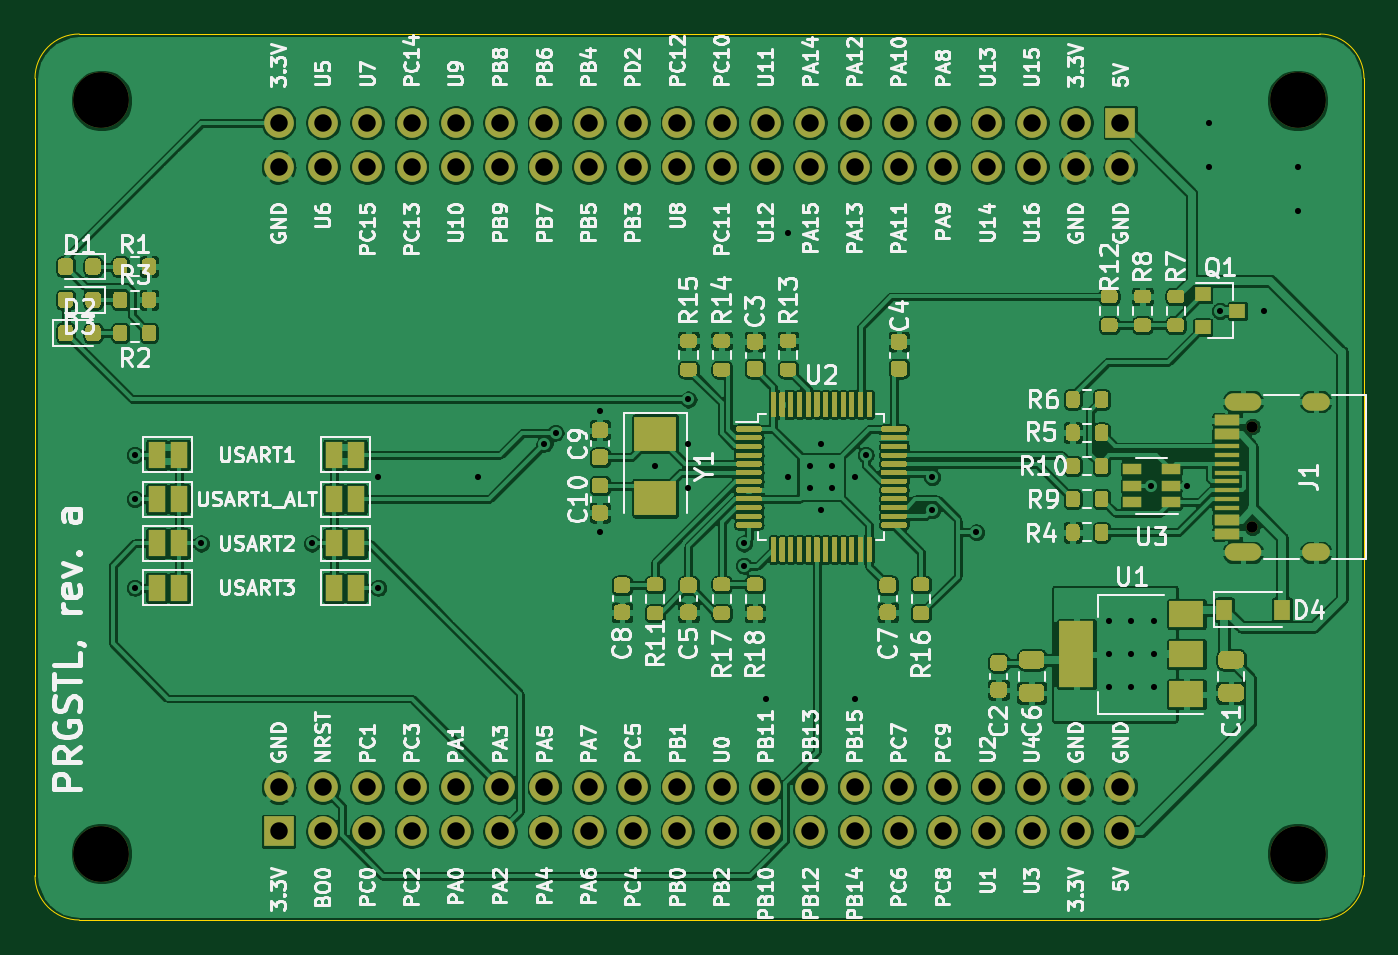
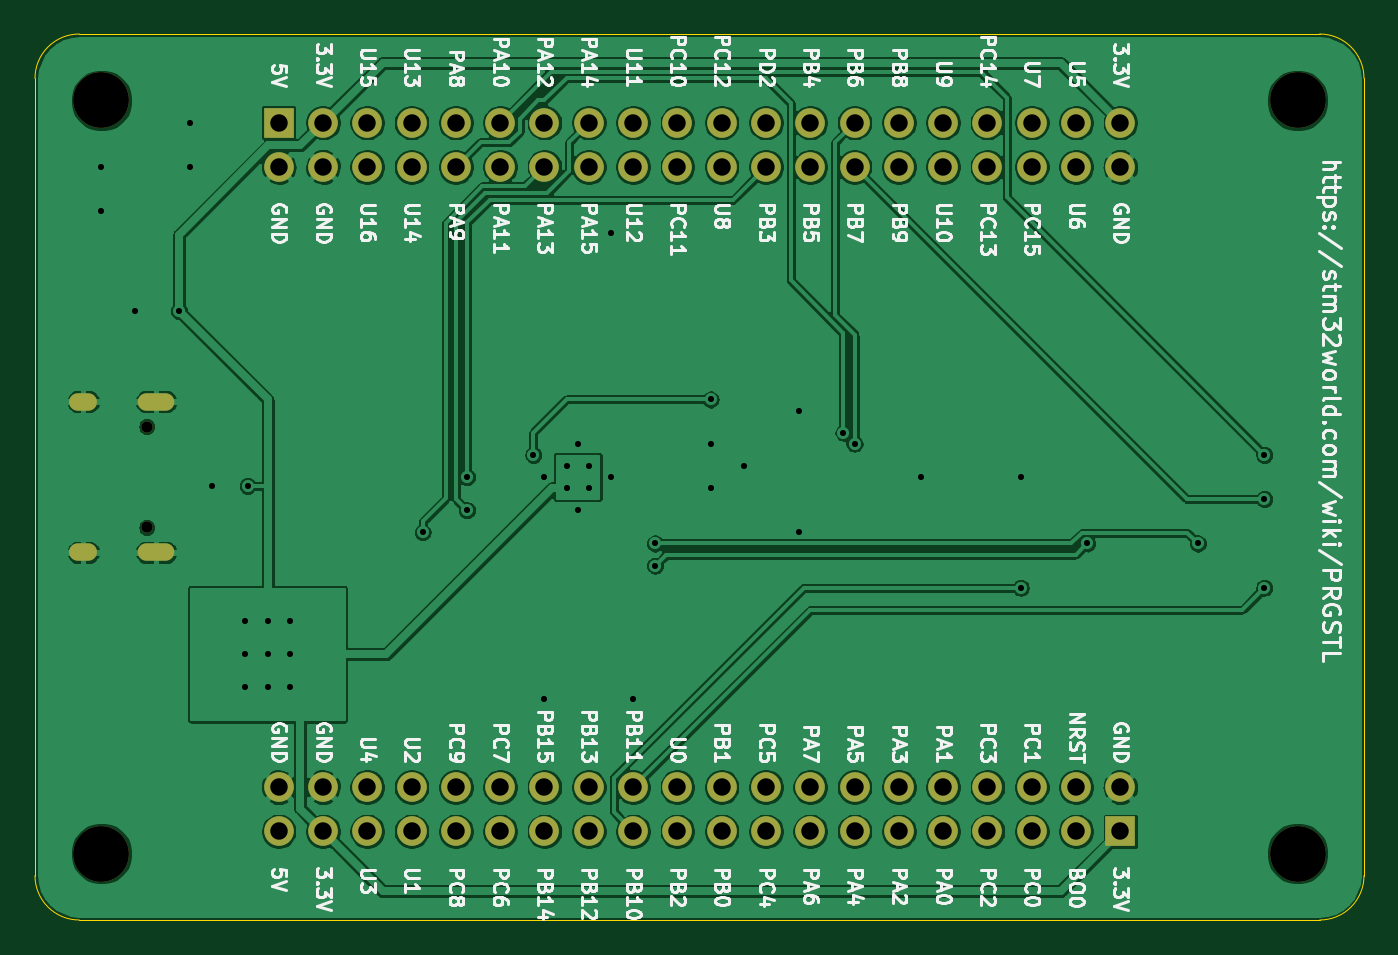
Circuit board: 11 layer files. Board 76.2 x 50.8 mm.
- bottom_copper: prgstl-B_Cu.gbr (216845 bytes)
- bottom_mask: prgstl-B_Mask.gbr (3047 bytes)
- paste: prgstl-B_Paste.gbr (498 bytes)
- bottom_silk: prgstl-B_SilkS.gbr (84551 bytes)
- outline: prgstl-Edge_Cuts.gbr (1044 bytes)
- top_copper: prgstl-F_Cu.gbr (508560 bytes)
- top_mask: prgstl-F_Mask.gbr (43455 bytes)
- paste: prgstl-F_Paste.gbr (40246 bytes)
- top_silk: prgstl-F_SilkS.gbr (121709 bytes)
- drill: prgstl-NPTH.drl (390 bytes)
- drill: prgstl-PTH.drl (2026 bytes)

=== bottom_copper: prgstl-B_Cu.gbr (216845 bytes, source omitted) ===
=== bottom_mask: prgstl-B_Mask.gbr ===
G04 #@! TF.GenerationSoftware,KiCad,Pcbnew,5.1.9+dfsg1-1*
G04 #@! TF.CreationDate,2021-07-17T11:30:44+08:00*
G04 #@! TF.ProjectId,prgstl,70726773-746c-42e6-9b69-6361645f7063,a*
G04 #@! TF.SameCoordinates,Original*
G04 #@! TF.FileFunction,Soldermask,Bot*
G04 #@! TF.FilePolarity,Negative*
%FSLAX46Y46*%
G04 Gerber Fmt 4.6, Leading zero omitted, Abs format (unit mm)*
G04 Created by KiCad (PCBNEW 5.1.9+dfsg1-1) date 2021-07-17 11:30:44*
%MOMM*%
%LPD*%
G01*
G04 APERTURE LIST*
%ADD10R,1.700000X1.700000*%
%ADD11C,1.700000*%
%ADD12C,3.200000*%
%ADD13O,2.100000X1.000000*%
%ADD14C,0.650000*%
%ADD15O,1.600000X1.000000*%
G04 APERTURE END LIST*
D10*
G04 #@! TO.C,J2*
X128270000Y-121920000D03*
D11*
X128270000Y-119380000D03*
X130810000Y-121920000D03*
X130810000Y-119380000D03*
X133350000Y-121920000D03*
X133350000Y-119380000D03*
X135890000Y-121920000D03*
X135890000Y-119380000D03*
X138430000Y-121920000D03*
X138430000Y-119380000D03*
X140970000Y-121920000D03*
X140970000Y-119380000D03*
X143510000Y-121920000D03*
X143510000Y-119380000D03*
X146050000Y-121920000D03*
X146050000Y-119380000D03*
X148590000Y-121920000D03*
X148590000Y-119380000D03*
X151130000Y-121920000D03*
X151130000Y-119380000D03*
X153670000Y-121920000D03*
X153670000Y-119380000D03*
X156210000Y-121920000D03*
X156210000Y-119380000D03*
X158750000Y-121920000D03*
X158750000Y-119380000D03*
X161290000Y-121920000D03*
X161290000Y-119380000D03*
X163830000Y-121920000D03*
X163830000Y-119380000D03*
X166370000Y-121920000D03*
X166370000Y-119380000D03*
X168910000Y-121920000D03*
X168910000Y-119380000D03*
X171450000Y-121920000D03*
X171450000Y-119380000D03*
X173990000Y-121920000D03*
X173990000Y-119380000D03*
X176530000Y-121920000D03*
X176530000Y-119380000D03*
D10*
X176530000Y-81280000D03*
D11*
X176530000Y-83820000D03*
X173990000Y-81280000D03*
X173990000Y-83820000D03*
X171450000Y-81280000D03*
X171450000Y-83820000D03*
X168910000Y-81280000D03*
X168910000Y-83820000D03*
X166370000Y-81280000D03*
X166370000Y-83820000D03*
X163830000Y-81280000D03*
X163830000Y-83820000D03*
X161290000Y-81280000D03*
X161290000Y-83820000D03*
X158750000Y-81280000D03*
X158750000Y-83820000D03*
X156210000Y-81280000D03*
X156210000Y-83820000D03*
X153670000Y-81280000D03*
X153670000Y-83820000D03*
X151130000Y-81280000D03*
X151130000Y-83820000D03*
X148590000Y-81280000D03*
X148590000Y-83820000D03*
X146050000Y-81280000D03*
X146050000Y-83820000D03*
X143510000Y-81280000D03*
X143510000Y-83820000D03*
X140970000Y-81280000D03*
X140970000Y-83820000D03*
X138430000Y-81280000D03*
X138430000Y-83820000D03*
X135890000Y-81280000D03*
X135890000Y-83820000D03*
X133350000Y-81280000D03*
X133350000Y-83820000D03*
X130810000Y-81280000D03*
X130810000Y-83820000D03*
X128270000Y-81280000D03*
X128270000Y-83820000D03*
D12*
X118110000Y-123190000D03*
X186690000Y-123190000D03*
X186690000Y-80010000D03*
X118110000Y-80010000D03*
G04 #@! TD*
D13*
G04 #@! TO.C,J1*
X183560000Y-97280000D03*
X183560000Y-105920000D03*
D14*
X184090000Y-104490000D03*
D15*
X187740000Y-105920000D03*
D14*
X184090000Y-98710000D03*
D15*
X187740000Y-97280000D03*
G04 #@! TD*
M02*

=== paste: prgstl-B_Paste.gbr ===
G04 #@! TF.GenerationSoftware,KiCad,Pcbnew,5.1.9+dfsg1-1*
G04 #@! TF.CreationDate,2021-07-17T11:30:44+08:00*
G04 #@! TF.ProjectId,prgstl,70726773-746c-42e6-9b69-6361645f7063,a*
G04 #@! TF.SameCoordinates,Original*
G04 #@! TF.FileFunction,Paste,Bot*
G04 #@! TF.FilePolarity,Positive*
%FSLAX46Y46*%
G04 Gerber Fmt 4.6, Leading zero omitted, Abs format (unit mm)*
G04 Created by KiCad (PCBNEW 5.1.9+dfsg1-1) date 2021-07-17 11:30:44*
%MOMM*%
%LPD*%
G01*
G04 APERTURE LIST*
G04 APERTURE END LIST*
M02*

=== bottom_silk: prgstl-B_SilkS.gbr (84551 bytes, source omitted) ===
=== outline: prgstl-Edge_Cuts.gbr ===
G04 #@! TF.GenerationSoftware,KiCad,Pcbnew,5.1.9+dfsg1-1*
G04 #@! TF.CreationDate,2021-07-17T11:30:44+08:00*
G04 #@! TF.ProjectId,prgstl,70726773-746c-42e6-9b69-6361645f7063,a*
G04 #@! TF.SameCoordinates,Original*
G04 #@! TF.FileFunction,Profile,NP*
%FSLAX46Y46*%
G04 Gerber Fmt 4.6, Leading zero omitted, Abs format (unit mm)*
G04 Created by KiCad (PCBNEW 5.1.9+dfsg1-1) date 2021-07-17 11:30:44*
%MOMM*%
%LPD*%
G01*
G04 APERTURE LIST*
G04 #@! TA.AperFunction,Profile*
%ADD10C,0.050000*%
G04 #@! TD*
G04 APERTURE END LIST*
D10*
X190500000Y-124460000D02*
G75*
G02*
X187960000Y-127000000I-2540000J0D01*
G01*
X116840000Y-127000000D02*
G75*
G02*
X114300000Y-124460000I0J2540000D01*
G01*
X187960000Y-76200000D02*
G75*
G02*
X190500000Y-78740000I0J-2540000D01*
G01*
X114300000Y-78740000D02*
G75*
G02*
X116840000Y-76200000I2540000J0D01*
G01*
X114300000Y-124460000D02*
X114300000Y-78740000D01*
X187960000Y-127000000D02*
X116840000Y-127000000D01*
X190500000Y-78740000D02*
X190500000Y-124460000D01*
X116840000Y-76200000D02*
X187960000Y-76200000D01*
M02*

=== top_copper: prgstl-F_Cu.gbr (508560 bytes, source omitted) ===
=== top_mask: prgstl-F_Mask.gbr (43455 bytes, source omitted) ===
=== paste: prgstl-F_Paste.gbr (40246 bytes, source omitted) ===
=== top_silk: prgstl-F_SilkS.gbr (121709 bytes, source omitted) ===
=== drill: prgstl-NPTH.drl ===
M48
; DRILL file {KiCad 5.1.9+dfsg1-1} date Sat Jul 17 11:30:48 2021
; FORMAT={-:-/ absolute / inch / decimal}
; #@! TF.CreationDate,2021-07-17T11:30:48+08:00
; #@! TF.GenerationSoftware,Kicad,Pcbnew,5.1.9+dfsg1-1
; #@! TF.FileFunction,NonPlated,1,2,NPTH
FMAT,2
INCH
T1C0.0256
T2C0.1260
%
G90
G05
T1
X7.2476Y-3.8862
X7.2476Y-4.1138
T2
X4.65Y-3.15
X4.65Y-4.85
X7.35Y-3.15
X7.35Y-4.85
T0
M30

=== drill: prgstl-PTH.drl ===
M48
; DRILL file {KiCad 5.1.9+dfsg1-1} date Sat Jul 17 11:30:48 2021
; FORMAT={-:-/ absolute / inch / decimal}
; #@! TF.CreationDate,2021-07-17T11:30:48+08:00
; #@! TF.GenerationSoftware,Kicad,Pcbnew,5.1.9+dfsg1-1
; #@! TF.FileFunction,Plated,1,2,PTH
FMAT,2
INCH
T1C0.0138
T2C0.0236
T3C0.0394
%
G90
G05
T1
X4.725Y-3.95
X4.725Y-4.05
X4.725Y-4.25
X4.875Y-4.15
X5.125Y-4.15
X5.275Y-4.0
X5.275Y-4.25
X5.5Y-4.0
X5.65Y-3.925
X5.675Y-3.9
X5.775Y-3.85
X5.775Y-4.125
X5.9Y-3.975
X5.975Y-3.825
X5.975Y-3.925
X5.975Y-4.025
X6.1Y-4.15
X6.1Y-4.2
X6.15Y-4.5
X6.2Y-3.45
X6.2Y-4.0
X6.25Y-3.975
X6.25Y-4.025
X6.275Y-3.925
X6.275Y-4.075
X6.3Y-3.975
X6.3Y-4.025
X6.35Y-4.0
X6.35Y-4.5
X6.375Y-3.95
X6.525Y-4.0
X6.525Y-4.075
X6.625Y-4.125
X6.925Y-4.325
X6.925Y-4.4
X6.925Y-4.475
X6.975Y-4.325
X6.975Y-4.4
X6.975Y-4.475
X7.02Y-4.02
X7.025Y-4.325
X7.025Y-4.4
X7.025Y-4.475
X7.1Y-4.02
X7.15Y-3.2
X7.15Y-3.3
X7.175Y-3.625
X7.275Y-3.625
X7.35Y-3.3
X7.35Y-3.4
T3
X5.05Y-3.2
X5.05Y-3.3
X5.05Y-4.7
X5.05Y-4.8
X5.15Y-3.2
X5.15Y-3.3
X5.15Y-4.7
X5.15Y-4.8
X5.25Y-3.2
X5.25Y-3.3
X5.25Y-4.7
X5.25Y-4.8
X5.35Y-3.2
X5.35Y-3.3
X5.35Y-4.7
X5.35Y-4.8
X5.45Y-3.2
X5.45Y-3.3
X5.45Y-4.7
X5.45Y-4.8
X5.55Y-3.2
X5.55Y-3.3
X5.55Y-4.7
X5.55Y-4.8
X5.65Y-3.2
X5.65Y-3.3
X5.65Y-4.7
X5.65Y-4.8
X5.75Y-3.2
X5.75Y-3.3
X5.75Y-4.7
X5.75Y-4.8
X5.85Y-3.2
X5.85Y-3.3
X5.85Y-4.7
X5.85Y-4.8
X5.95Y-3.2
X5.95Y-3.3
X5.95Y-4.7
X5.95Y-4.8
X6.05Y-3.2
X6.05Y-3.3
X6.05Y-4.7
X6.05Y-4.8
X6.15Y-3.2
X6.15Y-3.3
X6.15Y-4.7
X6.15Y-4.8
X6.25Y-3.2
X6.25Y-3.3
X6.25Y-4.7
X6.25Y-4.8
X6.35Y-3.2
X6.35Y-3.3
X6.35Y-4.7
X6.35Y-4.8
X6.45Y-3.2
X6.45Y-3.3
X6.45Y-4.7
X6.45Y-4.8
X6.55Y-3.2
X6.55Y-3.3
X6.55Y-4.7
X6.55Y-4.8
X6.65Y-3.2
X6.65Y-3.3
X6.65Y-4.7
X6.65Y-4.8
X6.75Y-3.2
X6.75Y-3.3
X6.75Y-4.7
X6.75Y-4.8
X6.85Y-3.2
X6.85Y-3.3
X6.85Y-4.7
X6.85Y-4.8
X6.95Y-3.2
X6.95Y-3.3
X6.95Y-4.7
X6.95Y-4.8
T2
G00X7.2051Y-3.8299
M15
G01X7.2484Y-3.8299
M16
G05
G00X7.2051Y-4.1701
M15
G01X7.2484Y-4.1701
M16
G05
G00X7.3795Y-3.8299
M15
G01X7.4031Y-3.8299
M16
G05
G00X7.3795Y-4.1701
M15
G01X7.4031Y-4.1701
M16
G05
T0
M30
